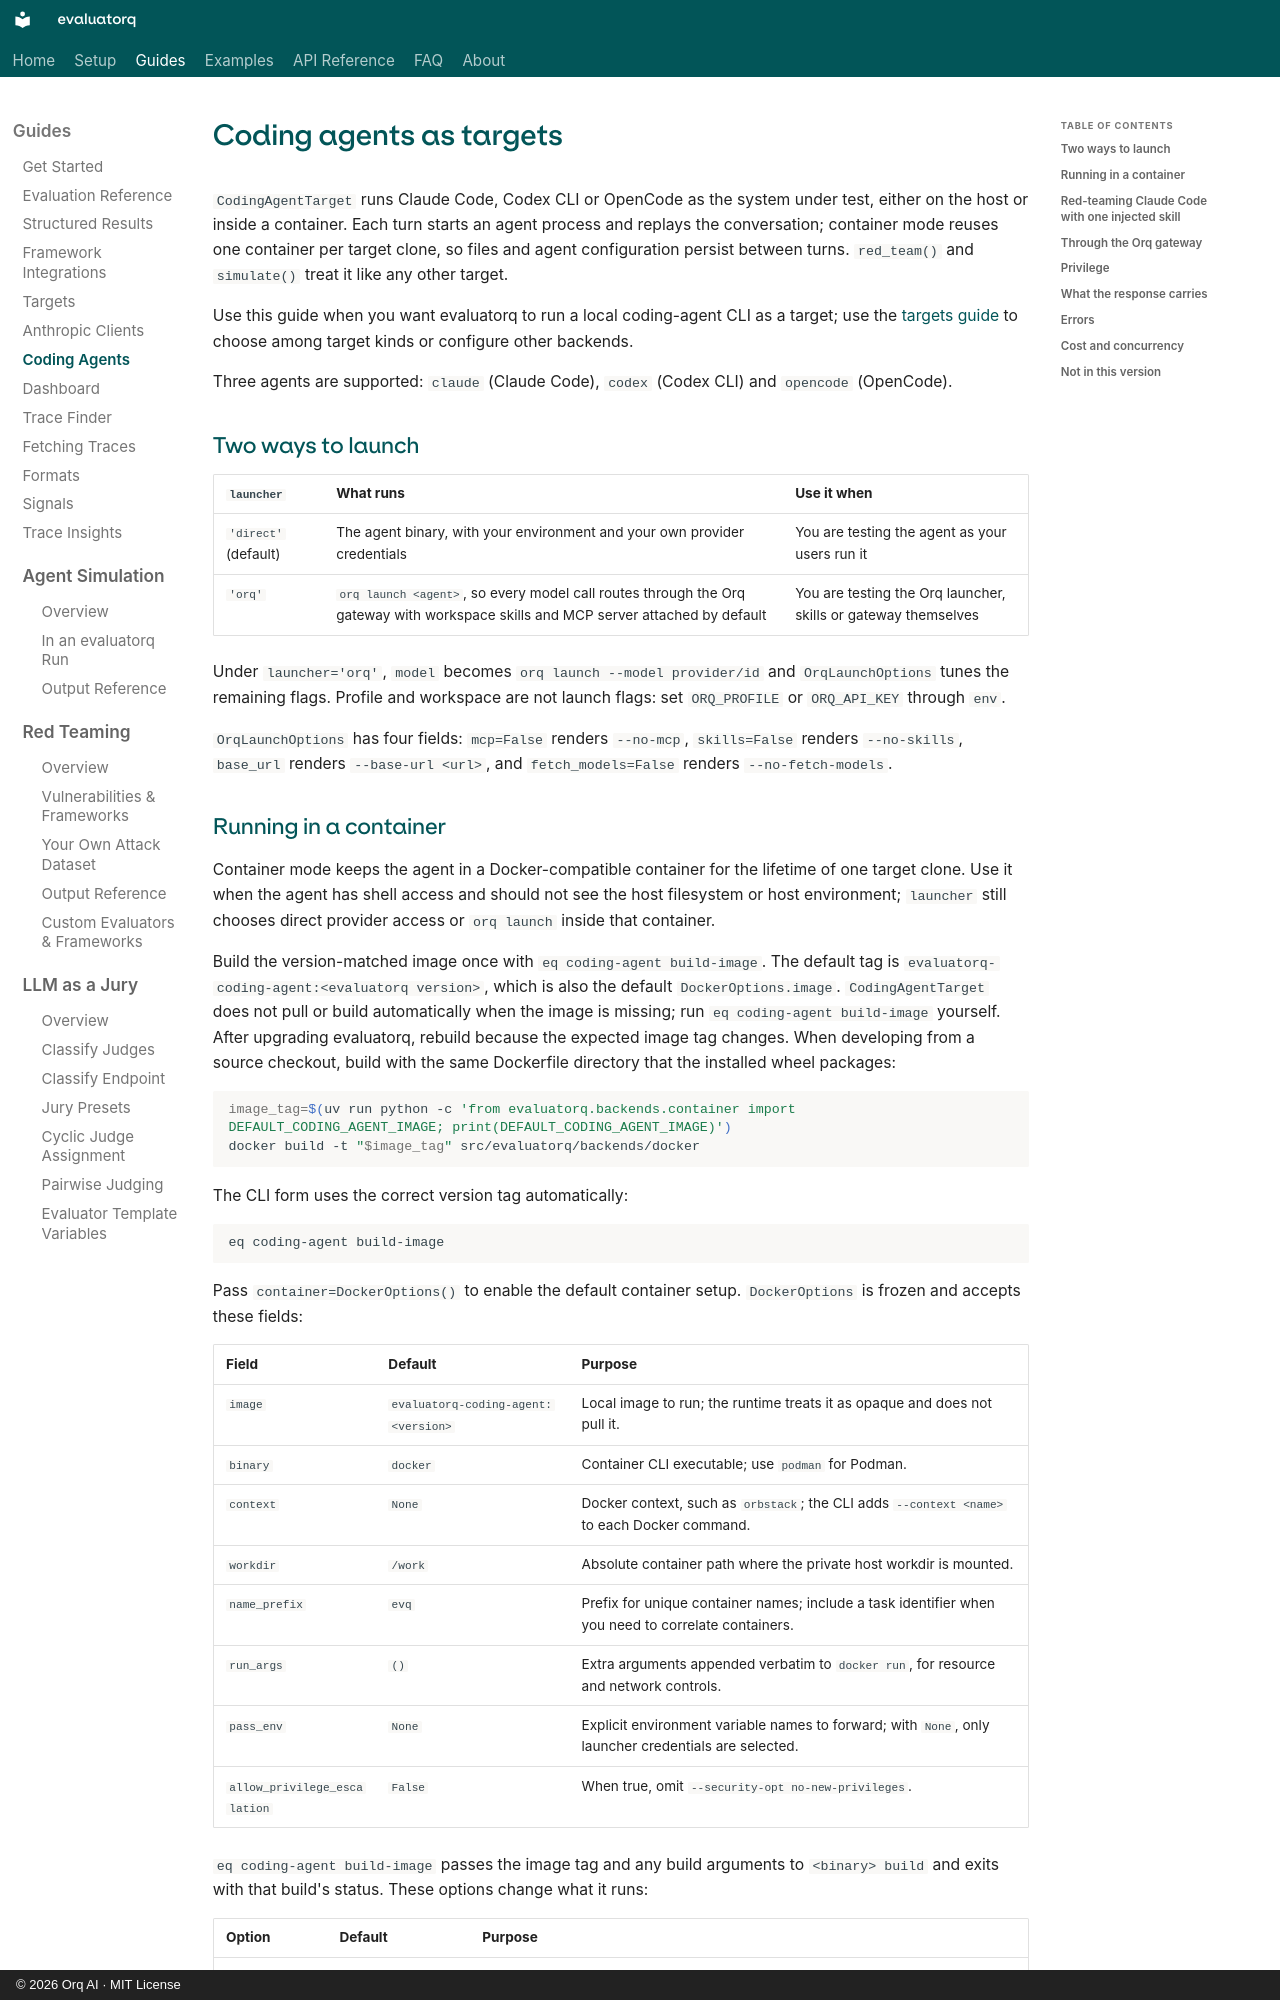

repository: orq-ai/evaluatorq · page: coding-agent-targets/index.html · generator: mkdocs · copyright: © 2026 Orq AI · MIT License

# Coding agents as targets

`CodingAgentTarget` runs Claude Code, Codex CLI or OpenCode as the system under test, either on the host or inside a container. Each turn starts an agent process and replays the conversation; container mode reuses one container per target clone, so files and agent configuration persist between turns. `red_team()` and `simulate()` treat it like any other target.

Use this guide when you want evaluatorq to run a local coding-agent CLI as a target; use the [targets guide](guides/targets.md) to choose among target kinds or configure other backends.

Three agents are supported: `claude` (Claude Code), `codex` (Codex CLI) and `opencode` (OpenCode).

## Two ways to launch

| `launcher` | What runs | Use it when |
|---|---|---|
| `'direct'` (default) | The agent binary, with your environment and your own provider credentials | You are testing the agent as your users run it |
| `'orq'` | `orq launch <agent>`, so every model call routes through the Orq gateway with workspace skills and MCP server attached by default | You are testing the Orq launcher, skills or gateway themselves |

Under `launcher='orq'`, `model` becomes `orq launch --model provider/id` and `OrqLaunchOptions` tunes the remaining flags. Profile and workspace are not launch flags: set `ORQ_PROFILE` or `ORQ_API_KEY` through `env`.

`OrqLaunchOptions` has four fields: `mcp=False` renders `--no-mcp`, `skills=False` renders `--no-skills`, `base_url` renders `--base-url <url>`, and `fetch_models=False` renders `--no-fetch-models`.
